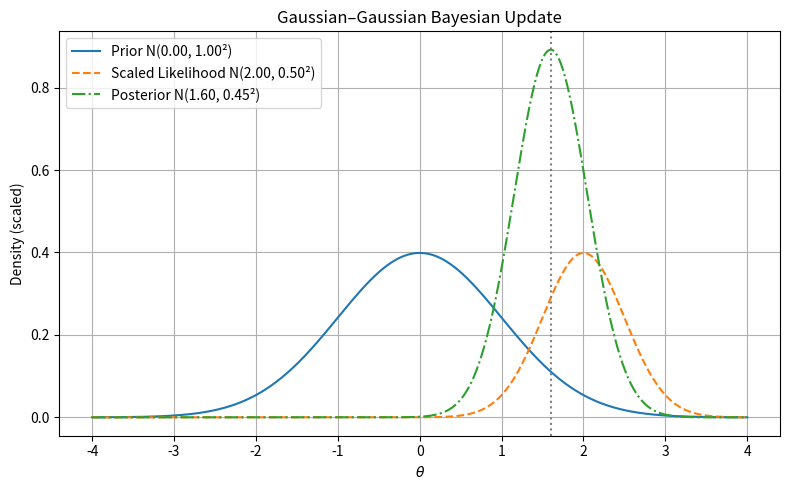

Generate this figure with matplotlib:
#!/usr/bin/env -S uv run --script
# /// script
# requires-python = ">=3.13"
# dependencies = [
#   "numpy",
#   "scipy",
#   "matplotlib",
# ]
# ///

"""
Visualize a Gaussian-prior + Gaussian-likelihood Bayesian update.
Creates plots of prior, scaled likelihood, and posterior distributions.
"""

import numpy as np
import matplotlib.pyplot as plt
from scipy.stats import norm

# Constants
DEFAULT_PRIOR_MEAN: float = 0.0
DEFAULT_PRIOR_SD: float = 1.0
DEFAULT_DATA: float = 2.0
DEFAULT_LIKELIHOOD_SD: float = 0.5
THETA_RANGE_FACTOR: float = 4.0
NUM_POINTS: int = 1000

def compute_posterior(
    mu0: float, sigma0: float,
    data: float, sigma_lik: float
) -> tuple[float, float]:
    """Compute posterior mean and standard deviation for normal-normal update
    using explicit precisions.
    Prior ~ N(mu0, σ0²); Likelihood ~ N(data, σ_lik²).
    Returns (mu_post, sigma_post).
    """
    # convert variances to precisions
    tau0: float = 1.0 / (sigma0 * sigma0)
    tau_lik: float = 1.0 / (sigma_lik * sigma_lik)
    # posterior precision
    tau_post: float = tau0 + tau_lik
    # posterior mean (precision-weighted)
    mu_post: float = (tau0 * mu0 + tau_lik * data) / tau_post
    # posterior standard deviation
    sigma_post: float = (1.0 / tau_post) ** 0.5
    return mu_post, sigma_post


def plot_update(
    mu0: float = DEFAULT_PRIOR_MEAN, sigma0: float = DEFAULT_PRIOR_SD,
    data: float = DEFAULT_DATA, sigma_lik: float = DEFAULT_LIKELIHOOD_SD
) -> None:
    """Generate a plot of prior, scaled likelihood, and posterior densities."""
    mu_post, sigma_post = compute_posterior(mu0, sigma0, data, sigma_lik)

    theta_min = mu0 - THETA_RANGE_FACTOR * sigma0
    theta_max = data + THETA_RANGE_FACTOR * sigma_lik
    theta = np.linspace(theta_min, theta_max, NUM_POINTS)

    prior_pdf = norm(mu0, sigma0).pdf(theta)
    lik_pdf = norm(data, sigma_lik).pdf(theta)
    # scale the likelihood so its peak matches the prior peak (for visualization only)
    lik_scaled = lik_pdf * (prior_pdf.max() / lik_pdf.max())
    posterior_pdf = norm(mu_post, sigma_post).pdf(theta)

    plt.figure(figsize=(8, 5))
    plt.plot(theta, prior_pdf, label=f"Prior N({mu0:.2f}, {sigma0:.2f}²)")
    plt.plot(theta, lik_scaled, label=f"Scaled Likelihood N({data:.2f}, {sigma_lik:.2f}²)", linestyle='--')
    plt.plot(theta, posterior_pdf, label=f"Posterior N({mu_post:.2f}, {sigma_post:.2f}²)", linestyle='-.')
    plt.axvline(mu_post, color='gray', linestyle=':')
    plt.title("Gaussian–Gaussian Bayesian Update")
    plt.xlabel(r"$\theta$")
    plt.ylabel("Density (scaled)")
    plt.legend()
    plt.grid(True)
    plt.tight_layout()
    output_filename = "gaussian_update.png"
    plt.savefig(output_filename, dpi=300, bbox_inches='tight')
    print(f"Plot saved to {output_filename}")

def main() -> None:
    """Main entry point."""
    plot_update()

if __name__ == "__main__":
    main()
